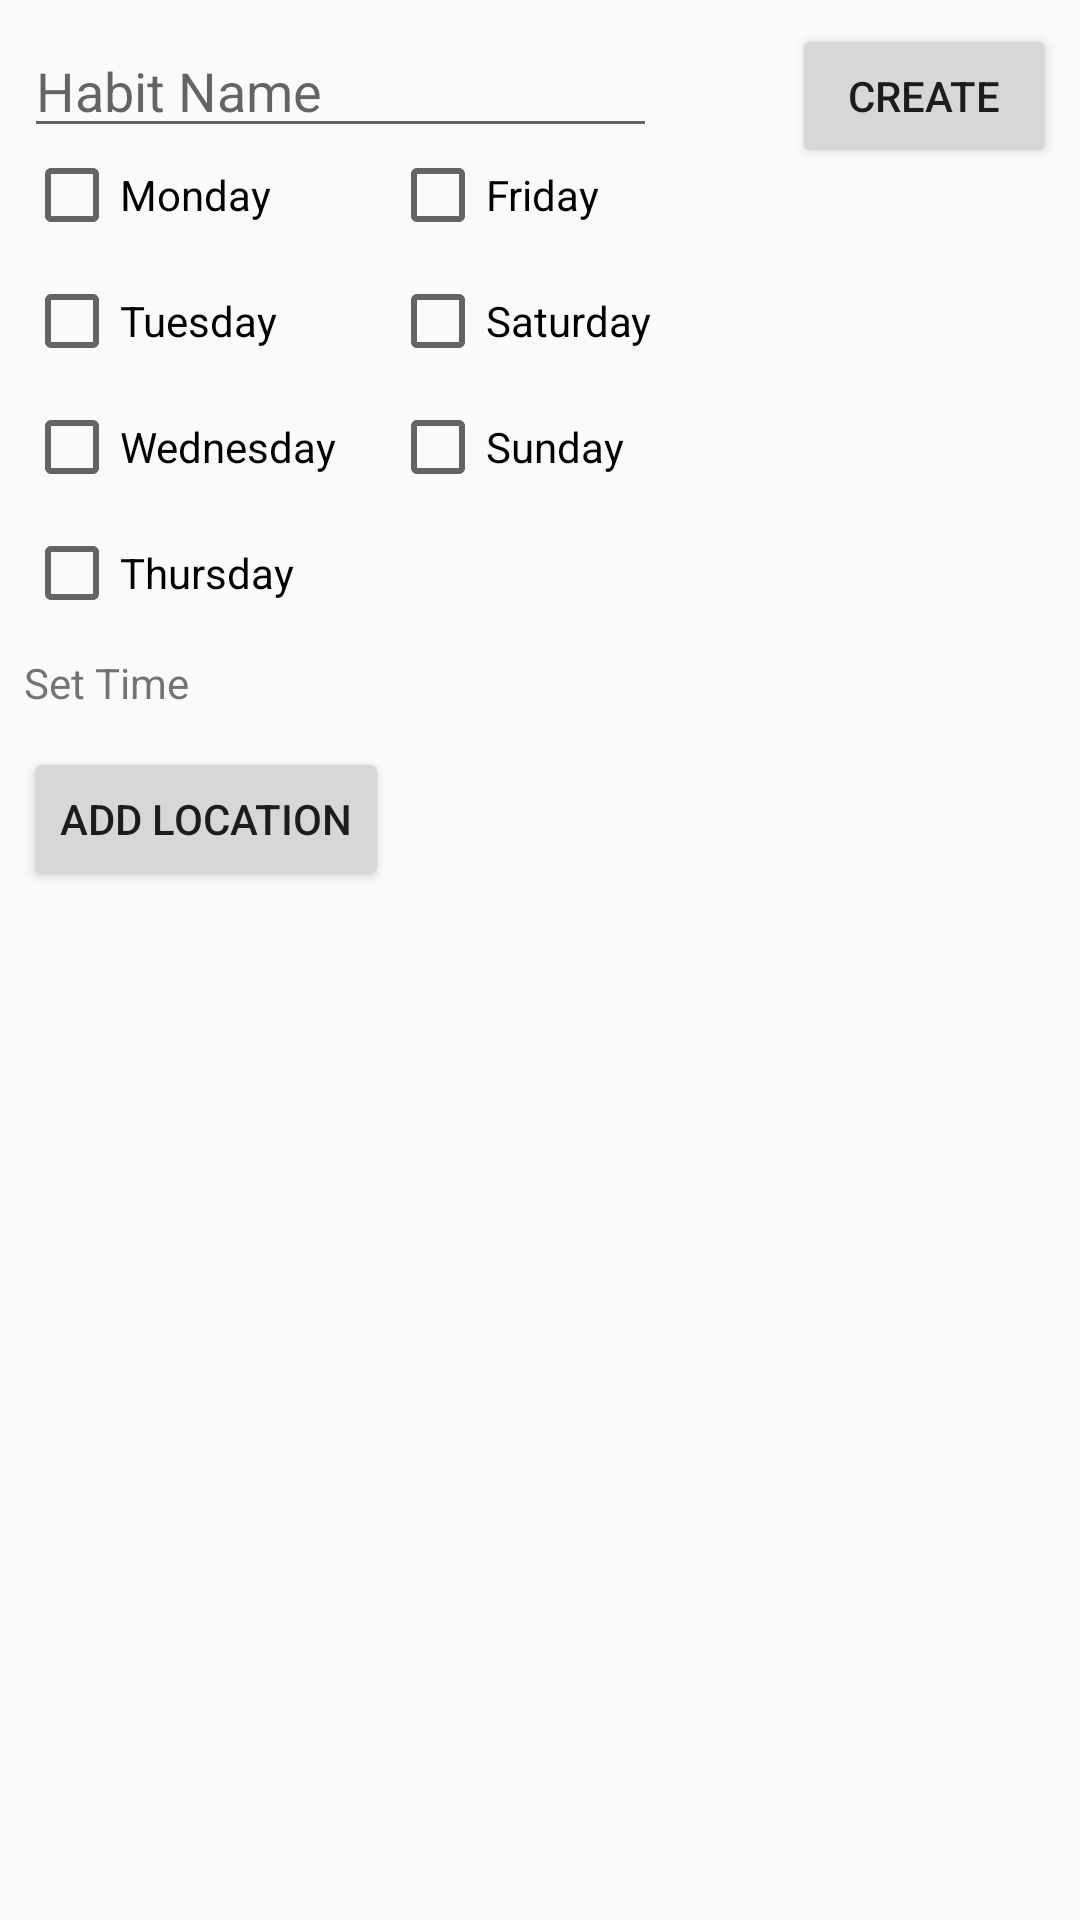

Android layout source for this screen:
<!-- AndroidManifest.xml: application theme AppTheme -->
<!-- res/layout/activity_create_habit.xml -->
<?xml version="1.0" encoding="utf-8"?>
<android.support.constraint.ConstraintLayout xmlns:android="http://schemas.android.com/apk/res/android"
    xmlns:app="http://schemas.android.com/apk/res-auto"
    xmlns:tools="http://schemas.android.com/tools"
    android:layout_width="match_parent"
    android:layout_height="match_parent"
    tools:context=".views.CreateHabitActivity">


    <EditText
        android:id="@+id/habit_name_text"
        android:layout_width="211dp"
        android:layout_height="wrap_content"
        android:layout_marginStart="8dp"
        android:layout_marginTop="8dp"
        android:ems="10"
        android:hint="Habit Name"
        android:maxLength="27"
        android:inputType="text|textPersonName"
        app:layout_constraintStart_toStartOf="parent"
        app:layout_constraintTop_toTopOf="parent" />


    <TextView
        android:id="@+id/time_text"
        android:layout_width="wrap_content"
        android:layout_height="wrap_content"
        android:layout_marginStart="8dp"
        android:layout_marginTop="12dp"
        android:onClick="pickTime"
        android:text="Set Time"
        app:layout_constraintStart_toStartOf="parent"
        app:layout_constraintTop_toBottomOf="@+id/thursday" />

    <CheckBox
        android:id="@+id/monday"
        android:layout_width="110dp"
        android:layout_height="30dp"
        android:layout_marginStart="8dp"
        android:layout_marginTop="50dp"
        android:text="Monday"
        app:layout_constraintStart_toStartOf="parent"
        app:layout_constraintTop_toTopOf="parent" />

    <CheckBox
        android:id="@+id/tuesday"
        android:layout_width="110dp"
        android:layout_height="30dp"
        android:layout_marginStart="8dp"
        android:layout_marginTop="12dp"
        android:text="Tuesday"
        app:layout_constraintStart_toStartOf="parent"
        app:layout_constraintTop_toBottomOf="@+id/monday" />

    <CheckBox
        android:id="@+id/wednesday"
        android:layout_width="110dp"
        android:layout_height="30dp"
        android:layout_marginStart="8dp"
        android:layout_marginTop="12dp"
        android:text="Wednesday"
        app:layout_constraintStart_toStartOf="parent"
        app:layout_constraintTop_toBottomOf="@+id/tuesday" />

    <CheckBox
        android:id="@+id/thursday"
        android:layout_width="110dp"
        android:layout_height="30dp"
        android:layout_marginStart="8dp"
        android:layout_marginTop="12dp"
        android:text="Thursday"
        app:layout_constraintStart_toStartOf="parent"
        app:layout_constraintTop_toBottomOf="@+id/wednesday" />

    <CheckBox
        android:id="@+id/friday"
        android:layout_width="110dp"
        android:layout_height="30dp"
        android:layout_marginStart="12dp"
        android:layout_marginTop="50dp"
        android:text="Friday"
        app:layout_constraintStart_toEndOf="@+id/monday"
        app:layout_constraintTop_toTopOf="parent" />

    <CheckBox
        android:id="@+id/saturday"
        android:layout_width="110dp"
        android:layout_height="30dp"
        android:layout_marginStart="12dp"
        android:layout_marginTop="12dp"
        android:text="Saturday"
        app:layout_constraintStart_toEndOf="@+id/tuesday"
        app:layout_constraintTop_toBottomOf="@+id/friday" />

    <CheckBox
        android:id="@+id/sunday"
        android:layout_width="110dp"
        android:layout_height="30dp"
        android:layout_marginStart="12dp"
        android:layout_marginTop="12dp"
        android:text="Sunday"
        app:layout_constraintStart_toEndOf="@+id/wednesday"
        app:layout_constraintTop_toBottomOf="@+id/saturday" />

    <Button
        android:id="@+id/create"
        android:layout_width="wrap_content"
        android:layout_height="wrap_content"
        android:layout_marginTop="8dp"
        android:layout_marginEnd="8dp"
        android:text="Create"
        app:layout_constraintEnd_toEndOf="parent"
        app:layout_constraintTop_toTopOf="parent" />

    <Button
        android:id="@+id/add_location"
        android:layout_width="wrap_content"
        android:layout_height="wrap_content"
        android:layout_marginStart="8dp"
        android:layout_marginTop="12dp"
        android:text="Add Location"
        app:layout_constraintStart_toStartOf="parent"
        app:layout_constraintTop_toBottomOf="@+id/time_text" />

</android.support.constraint.ConstraintLayout>
<!-- resources referenced by this layout -->
<resources>
  <style name="AppTheme" parent="Theme.AppCompat.Light.DarkActionBar">
          
          <item name="colorPrimary">@color/colorPrimary</item>
          <item name="colorPrimaryDark">@color/colorPrimaryDark</item>
          <item name="colorAccent">@color/colorAccent</item>
      </style>
  <!-- not gathered from this repository: default colours our renderer supplied (Android Studio template values) -->
  <color name="colorPrimary">#FF6200EE</color>
  <color name="colorPrimaryDark">#FF3700B3</color>
  <color name="colorAccent">#FF03DAC5</color>
</resources>
